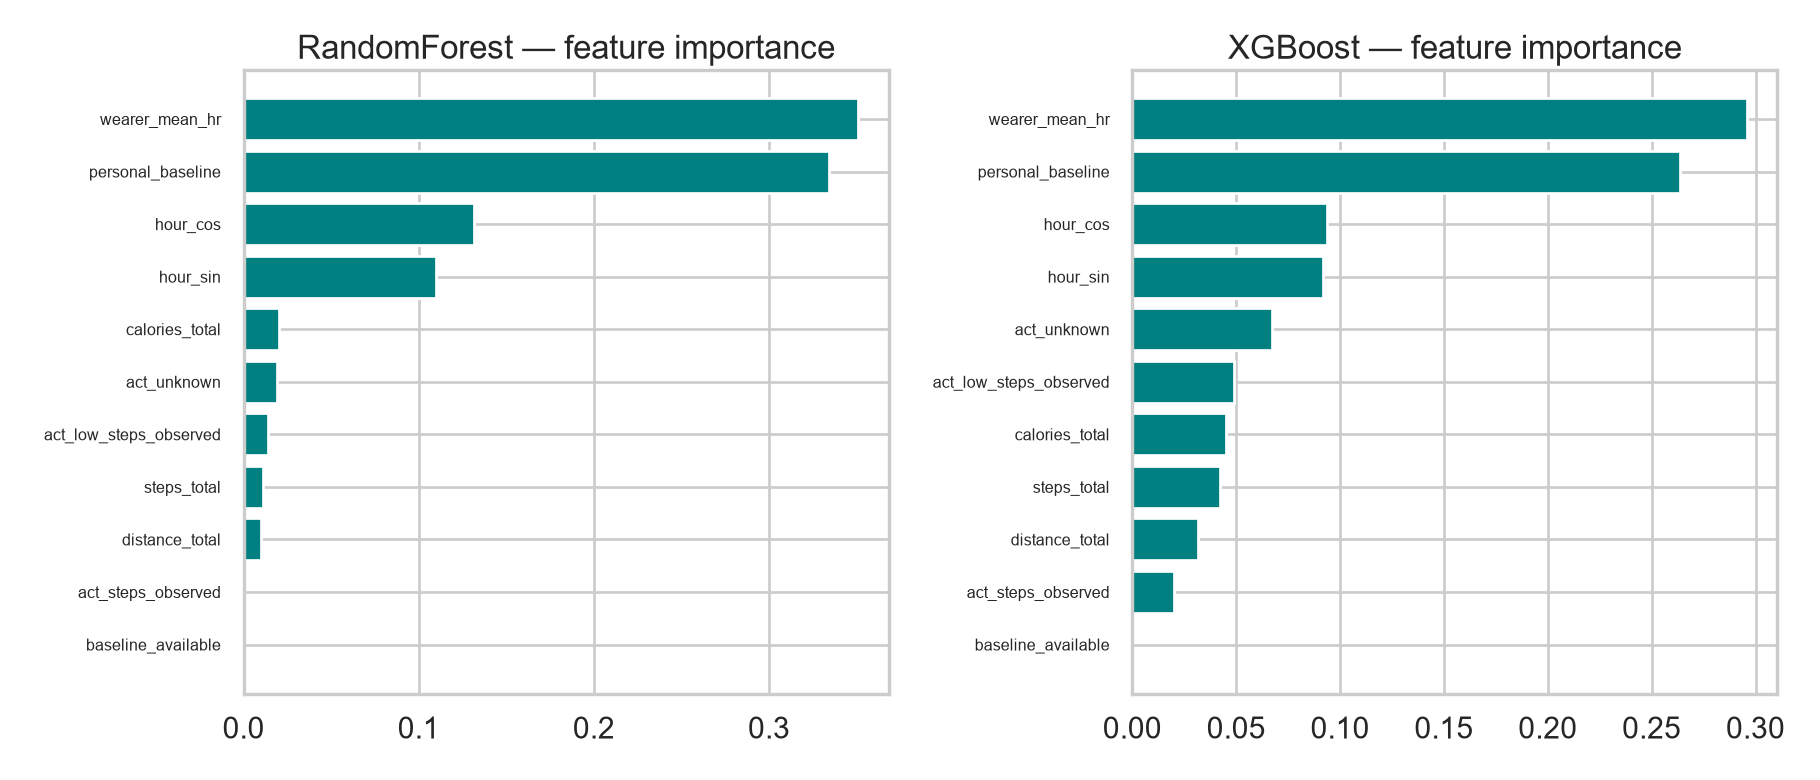

Values plotted in this chart, from the file beside it:
model, feature, importance
RandomForest, steps_total, 0.01098
RandomForest, distance_total, 0.009912
RandomForest, calories_total, 0.0204
RandomForest, hour_sin, 0.1099
RandomForest, hour_cos, 0.1313
RandomForest, personal_baseline, 0.334
RandomForest, baseline_available, 0.0
RandomForest, act_low_steps_observed, 0.01376
RandomForest, act_steps_observed, 0.0001231
RandomForest, act_unknown, 0.01883
RandomForest, wearer_mean_hr, 0.3508
XGBoost, steps_total, 0.042
XGBoost, distance_total, 0.03148
XGBoost, calories_total, 0.04492
XGBoost, hour_sin, 0.092
XGBoost, hour_cos, 0.09367
XGBoost, personal_baseline, 0.2635
XGBoost, baseline_available, 0.0
XGBoost, act_low_steps_observed, 0.04916
XGBoost, act_steps_observed, 0.02026
XGBoost, act_unknown, 0.06721
XGBoost, wearer_mean_hr, 0.2958
